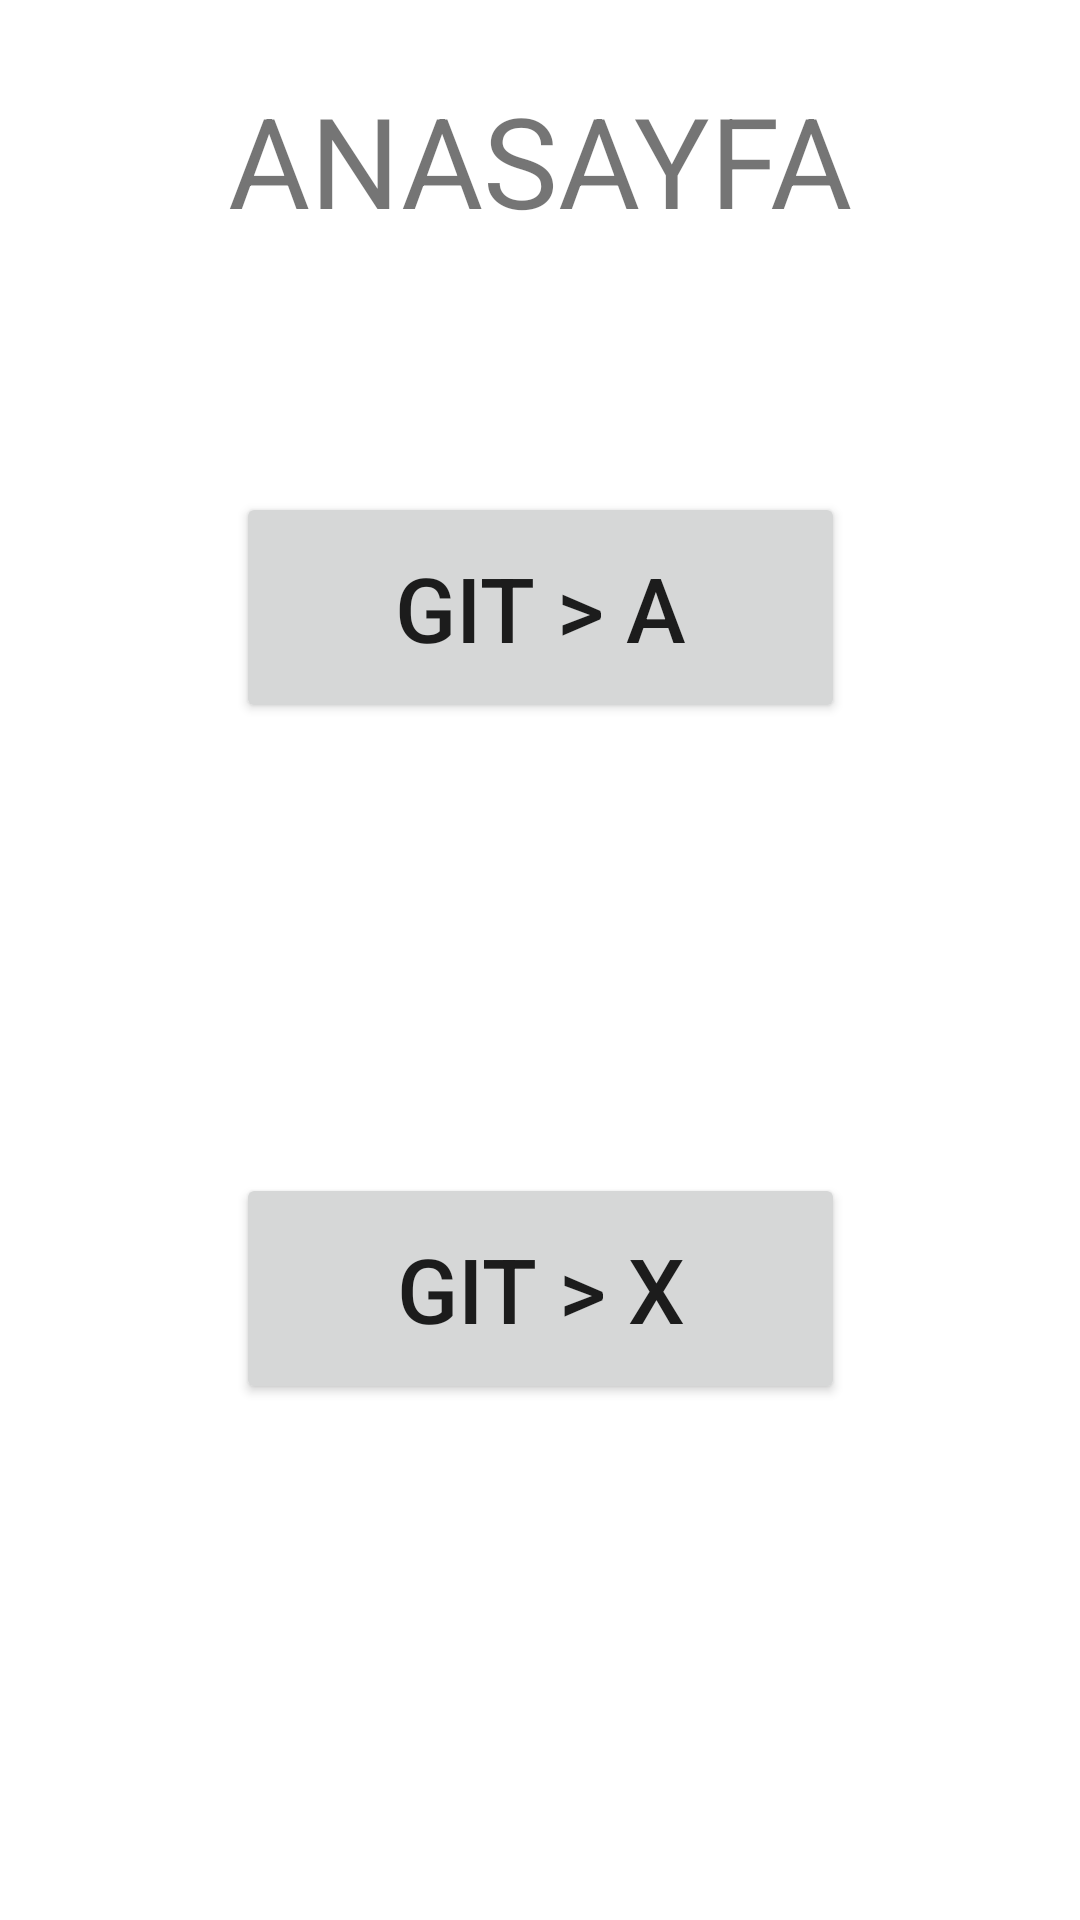

The Android layout XML behind this screen, and the referenced resources:
<!-- AndroidManifest.xml: application theme Theme.KotlinPageTransitionsHW4 -->
<!-- res/layout/fragment_main_page.xml -->
<?xml version="1.0" encoding="utf-8"?>
<androidx.constraintlayout.widget.ConstraintLayout xmlns:android="http://schemas.android.com/apk/res/android"
    xmlns:app="http://schemas.android.com/apk/res-auto"
    xmlns:tools="http://schemas.android.com/tools"
    android:layout_width="match_parent"
    android:layout_height="match_parent"
    tools:context=".MainPageFragment">

    <Button
        android:id="@+id/button"
        android:layout_width="203dp"
        android:layout_height="77dp"
        android:layout_marginTop="164dp"
        android:text="GIT > A"
        android:textSize="30sp"
        app:layout_constraintEnd_toEndOf="parent"
        app:layout_constraintStart_toStartOf="parent"
        app:layout_constraintTop_toTopOf="parent" />

    <Button
        android:id="@+id/button2"
        android:layout_width="203dp"
        android:layout_height="77dp"
        android:layout_marginBottom="172dp"
        android:text="GIT > X"
        android:textSize="30sp"
        app:layout_constraintBottom_toBottomOf="parent"
        app:layout_constraintEnd_toEndOf="parent"
        app:layout_constraintStart_toStartOf="parent" />

    <TextView
        android:id="@+id/textView"
        android:layout_width="wrap_content"
        android:layout_height="wrap_content"
        android:layout_marginTop="25dp"
        android:text="ANASAYFA"
        android:textSize="42sp"
        app:layout_constraintEnd_toEndOf="parent"
        app:layout_constraintHorizontal_bias="0.5"
        app:layout_constraintStart_toStartOf="parent"
        app:layout_constraintTop_toTopOf="parent" />
</androidx.constraintlayout.widget.ConstraintLayout>
<!-- resources referenced by this layout -->
<resources>
  <style name="Theme.KotlinPageTransitionsHW4" parent="Theme.MaterialComponents.DayNight.DarkActionBar">
          
          <item name="colorPrimary">@color/purple_500</item>
          <item name="colorPrimaryVariant">@color/purple_700</item>
          <item name="colorOnPrimary">@color/white</item>
          
          <item name="colorSecondary">@color/teal_200</item>
          <item name="colorSecondaryVariant">@color/teal_700</item>
          <item name="colorOnSecondary">@color/black</item>
          
          <item name="android:statusBarColor" tools:targetApi="l">?attr/colorPrimaryVariant</item>
          
      </style>
  <!-- not gathered from this repository: default colours our renderer supplied (Android Studio template values) -->
  <color name="purple_500">#FF6200EE</color>
  <color name="purple_700">#FF3700B3</color>
  <color name="teal_200">#FF03DAC5</color>
  <color name="teal_700">#FF018786</color>
  <color name="black">#FF000000</color>
  <color name="white">#FFFFFFFF</color>
</resources>
